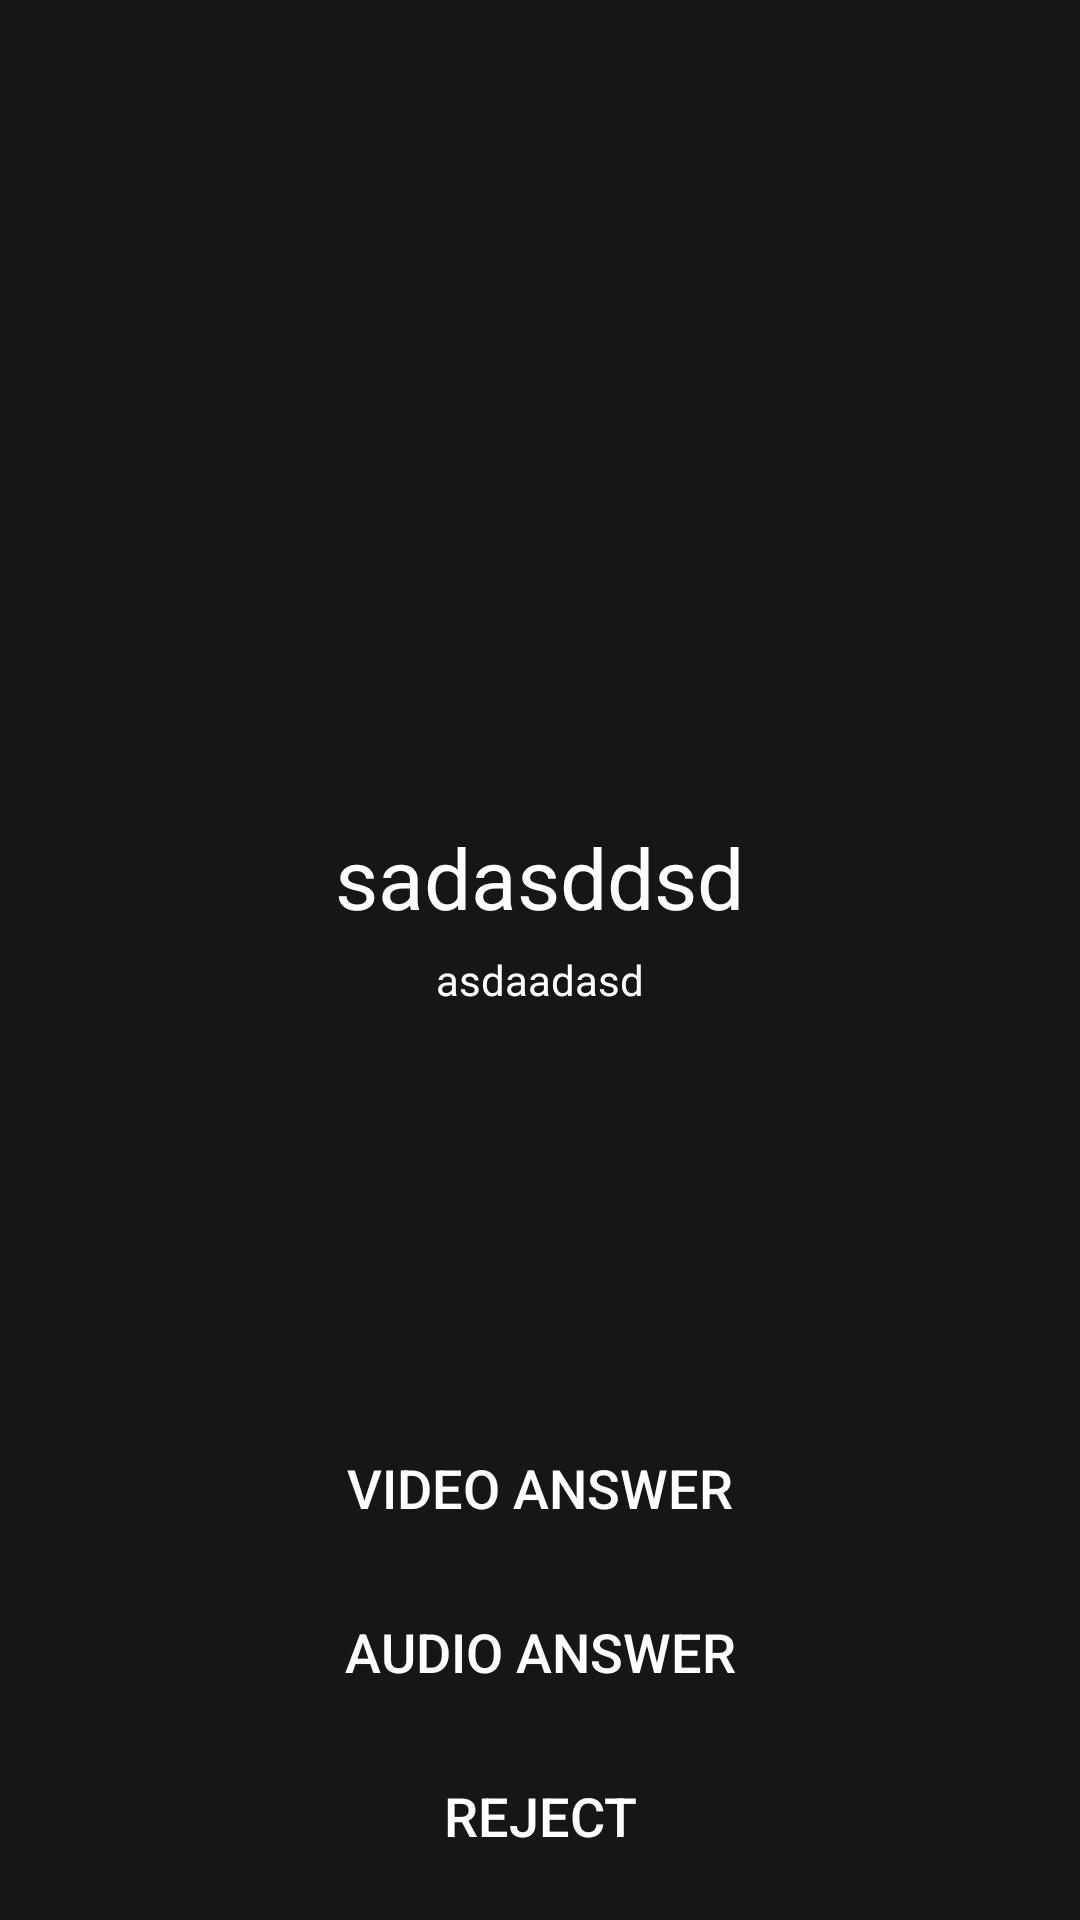

Here is an Android app screen rendered from its layout file. Give the layout XML and the strings, colors and styles it references.
<!-- AndroidManifest.xml: application theme AppTheme -->
<!-- res/layout/activity_video_call_coming.xml -->
<?xml version="1.0" encoding="utf-8"?>
<LinearLayout xmlns:android="http://schemas.android.com/apk/res/android"
    android:id="@+id/callComing"
    android:layout_width="fill_parent"
    android:layout_height="fill_parent"
    android:background="#88000000"
    android:gravity="center"
    android:orientation="vertical"
    android:tag="400" >

    <RelativeLayout
        android:id="@+id/call_coming_background"
        android:layout_width="fill_parent"
        android:layout_height="fill_parent"
        android:orientation="vertical" >

        <View
            android:id="@+id/incoming_head_blank"
            android:layout_width="match_parent"
            android:layout_height="20dp"
            android:layout_alignParentTop="true"
            android:layout_marginTop="0dp" >
        </View>

        <RelativeLayout
            android:layout_width="match_parent"
            android:layout_height="wrap_content"
            android:layout_above="@+id/incoming_select_btn"
            android:layout_below="@+id/incoming_head_blank"
            android:layout_centerVertical="true"
            android:gravity="center_vertical" >

            <LinearLayout
                android:id="@+id/img_incoming_view"
                android:layout_width="fill_parent"
                android:layout_height="211.333dp"
                android:gravity="center_horizontal"
                android:orientation="vertical" >

                <RelativeLayout
                    android:layout_width="match_parent"
                    android:layout_height="121.333dp" >

                    <ImageView
                        android:id="@+id/img_incoming"
                        android:layout_width="121.333dp"
                        android:layout_height="121.333dp"
                        android:layout_centerHorizontal="true"
                       />

                    <ImageView
                        android:id="@+id/img_incoming_head"
                        android:layout_width="81.333dp"
                        android:layout_height="81.333dp"
                        android:layout_centerHorizontal="true"
                        android:layout_marginTop="20dp" />
                </RelativeLayout>

                <TextView
                    android:id="@+id/incoming_name"
                    android:layout_width="wrap_content"
                    android:layout_height="wrap_content"
                    android:layout_alignParentTop="true"
                    android:layout_gravity="center_horizontal"
                    android:layout_marginTop="12dp"
                    android:maxWidth="500dp"
                    android:text="sadasddsd"
                    android:textColor="#ffffff"
                    android:textSize="28sp" />

                <TextView
                    android:id="@+id/incoming_number"
                    android:layout_width="wrap_content"
                    android:layout_height="wrap_content"
                    android:layout_marginTop="6dp"
                    android:maxWidth="500dp"
                    android:text="asdaadasd"
                    android:textColor="#ffffff"
                    android:textSize="14sp" />
            </LinearLayout>
        </RelativeLayout>

        <LinearLayout
            android:id="@+id/incoming_select_btn"
            android:layout_width="match_parent"
            android:layout_height="wrap_content"
            android:layout_alignParentBottom="true"
            android:layout_gravity="center_horizontal"
            android:layout_marginBottom="0dp"
            android:gravity="center_horizontal"
            android:orientation="vertical" >



            <Button
                android:id="@+id/accept"
                android:layout_width="match_parent"
                android:layout_height="wrap_content"
                android:layout_marginBottom="6.666dp"
                android:layout_marginLeft="8dp"
                android:layout_marginRight="8dp"
                android:background="@drawable/te_phone_receive_btn"
                android:focusable="false"
                android:gravity="center"
                android:text="@string/video_answer"
                android:textColor="#ffffff"
                android:textSize="18sp" />

            <Button
                android:id="@+id/callaccept"
                android:layout_width="match_parent"
                android:layout_height="wrap_content"
                android:layout_marginBottom="6.666dp"
                android:layout_marginLeft="8dp"
                android:layout_marginRight="8dp"
                android:background="@drawable/te_phone_receive_btn"
                android:focusable="false"
                android:gravity="center"
                android:text="@string/audio_answer"
                android:textColor="#ffffff"
                android:textSize="18sp" />

            <Button
                android:id="@+id/refuse"
                android:layout_width="match_parent"
                android:layout_height="wrap_content"
                android:layout_marginBottom="10.666dp"
                android:layout_marginLeft="8dp"
                android:layout_marginRight="8dp"
                android:background="@drawable/te_mobile_logout_btn"
                android:focusable="false"
                android:gravity="center"
                android:text="@string/reject"
                android:textColor="#ffffff"
                android:textSize="18sp" />
        </LinearLayout>
    </RelativeLayout>

</LinearLayout>
<!-- resources referenced by this layout -->
<resources>
  <string name="audio_answer">Audio answer</string>
  <string name="reject">Reject</string>
  <string name="video_answer">Video answer</string>
  <style name="AppTheme" parent="AppBaseTheme">
          
          <item name="colorPrimary">@color/colorPrimary</item>
          <item name="colorPrimaryDark">@color/colorPrimaryDark</item>
          <item name="colorAccent">@color/colorAccent</item>
          <item name="android:windowNoTitle">true</item>
      </style>
  <style name="AppBaseTheme" parent="Theme.AppCompat.NoActionBar">
          
      </style>
  <color name="colorPrimary">#008577</color>
  <color name="colorPrimaryDark">#00574B</color>
  <color name="colorAccent">#D81B60</color>
</resources>
